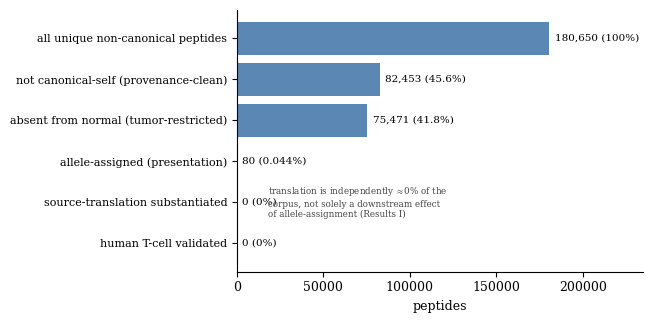
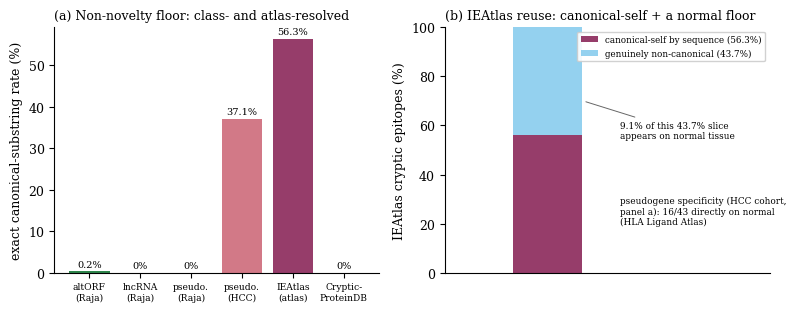
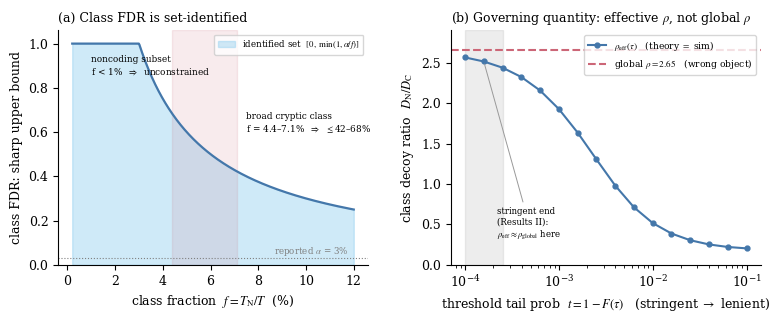
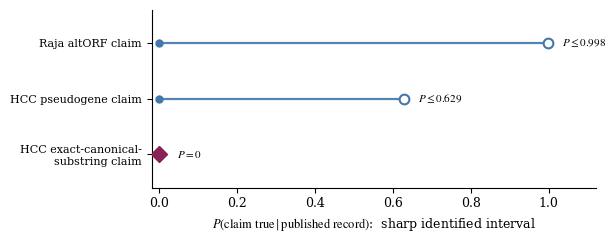

These figures' Python source, in order:
"""
Generate Figures 1-4 for the manuscript. Deterministic content -- re-running reproduces
identical data and layout; the PDF/PNG bytes themselves differ run-to-run only by
matplotlib's embedded creation timestamp.
Every number cites its verified source (the analysis scripts / live script runs).
Fig 3b reproduces scripts/verify_effective_rho.py exactly (seed 0).
Run:  python3 manuscript/make_figures.py   ->  manuscript/figures/*.pdf,*.png
"""
import numpy as np, matplotlib
matplotlib.use("Agg")
import matplotlib.pyplot as plt
from pathlib import Path

OUT = Path("manuscript/figures"); OUT.mkdir(parents=True, exist_ok=True)
plt.rcParams.update({"savefig.dpi":300, "font.size":9, "axes.spines.top":False,
                     "axes.spines.right":False, "axes.titlesize":9,
                     "font.family":"serif",
                     "font.serif":["Libertinus Serif","STIX Two Text","DejaVu Serif"],
                     "mathtext.fontset":"stix", "pdf.fonttype":42})  # serif to match the Libertinus body; TrueType-embedded
BLUE,RED,GREEN,DK="#4477AA","#CC6677","#117733","#882255"
def save(fig,name):
    fig.tight_layout()
    fig.savefig(OUT/f"{name}.pdf",bbox_inches="tight"); fig.savefig(OUT/f"{name}.png",bbox_inches="tight")
    plt.close(fig); print("wrote",name)

# ---- Fig 2: re-verifiability survivorship (reference_model.py) ----
# Linear scale (not log): on a log axis the 54% first-step cut and the 8.5% second-step
# cut render as nearly the same bar-length change as the 940x allele-assignment cliff,
# anti-correlated with true attrition. Linear also lets the two terminal zero counts be
# plotted at x=0 instead of footnoted.
# Monochrome, not a red highlight on the last 3 stages: red is reserved for the
# "concerning finding" color elsewhere (Fig 1a/1b).
stages=["all unique non-canonical peptides","not canonical-self (provenance-clean)",
        "absent from normal (tumor-restricted)","allele-assigned (presentation)",
        "source-translation substantiated","human T-cell validated"]
counts=[180650,82453,75471,80,0,0]
fig,ax=plt.subplots(figsize=(6.6,3.3)); y=np.arange(len(stages))[::-1]
xmax=180650
# minimum-visible-bar-width floor: the raw 80-peptide (0.044%) bar is sub-pixel at any
# rasterization resolution and renders visually identical to the true-zero rows below it.
# Floors only the DRAWN bar length for nonzero counts; every label below still uses the
# true `counts`.
vis_counts=[c if c==0 else max(c,xmax*0.004) for c in counts]
ax.barh(y,vis_counts,color=BLUE,alpha=.88)
ax.set_yticks(y); ax.set_yticklabels(stages,fontsize=8)
def pstr(c):
    p=100*c/180650
    if c==0: return "0 (0%)"
    if abs(p-100)<1e-6: return f"{c:,} (100%)"
    return f"{c:,} ({p:.1f}%)" if p>=1 else f"{c:,} ({p:.2g}%)"
for yi,c in zip(y,counts):
    ax.text(c+xmax*0.017,yi,pstr(c),va="center",fontsize=7.5)
# marginal-independence note: the funnel's sequential order isn't load-bearing for the
# 0% headline: translation alone is reported for ≈0% of the corpus (Results I).
ax.text(xmax*0.10,1.0,"translation is independently $\\approx$0% of the\ncorpus, not solely a downstream effect\nof allele-assignment (Results I)",
        fontsize=6.3,color="#444",va="center",ha="left")
ax.set_xlim(0,xmax*1.30); ax.set_xlabel("peptides")  # no in-figure title; the LaTeX caption describes it
save(fig,"fig2_survivorship")

# ---- Fig 1: non-novelty (class-resolved) + IEAtlas reuse contamination ----
fig,(a,b)=plt.subplots(1,2,figsize=(8.2,3.2))
labs=["altORF\n(Raja)","lncRNA\n(Raja)","pseudo.\n(Raja)","pseudo.\n(HCC)","IEAtlas\n(atlas)","Cryptic-\nProteinDB"]
vals=[0.2,0.0,0.0,37.1,56.3,0.0]; cols=[GREEN,GREEN,GREEN,RED,DK,GREEN]
# same minimum-visible-bar-width floor as Fig 2 above: the 0.2% altORF bar is thin enough
# that its 1px antialiased edge blends with the axis spine instead of the intended fill
# color. Floors only the drawn height; the label loop below still uses the true `vals`.
vis_vals=[v if v==0 else max(v,0.5) for v in vals]
a.bar(range(6),vis_vals,color=cols,alpha=.88)
a.set_xticks(range(6)); a.set_xticklabels(labs,fontsize=6.6); a.set_ylabel("exact canonical-substring rate (%)")
for i,v in enumerate(vals): a.text(i,v+1.2,f"{v:g}%",ha="center",fontsize=7)
a.set_title("(a) Non-novelty floor: class- and atlas-resolved",loc="left")
# (b) IEAtlas: 174,465 cancer cryptic epitopes
# Leader-line callout, not a stacked sub-bar, for the 9.1% fact: on this 0-100%-of-whole-bar
# axis a sub-bar sized to "9.1% of the 43.7% remainder" would render only a few points
# tall, mismatching its own label.
b.bar(0,56.3,color=DK,alpha=.88,label="canonical-self by sequence (56.3%)")
b.bar(0,43.7,bottom=56.3,color="#88CCEE",alpha=.9,label="genuinely non-canonical (43.7%)")
b.set_xlim(-1.2,2.6); b.set_xticks([]); b.set_ylim(0,100); b.set_ylabel("IEAtlas cryptic epitopes (%)")
b.legend(fontsize=6.3,loc="upper right",framealpha=.9)  # clear of the bar (bar spans x=[-0.4,0.4]); callouts sit below it
b.annotate("9.1% of this 43.7% slice\nappears on normal tissue",
           xy=(0.42,70),xytext=(0.85,58),fontsize=6.4,va="center",ha="left",
           arrowprops=dict(arrowstyle="-",color="#666",lw=.7))
# No leader line into the bar: 16/43 is the HCC cohort's own canonical-self pseudogene
# count (panel a), not an IEAtlas statistic -- naming the population directly in the text
# avoids misattributing it to this bar.
b.text(0.85,25,"pseudogene specificity (HCC cohort,\npanel a): 16/43 directly on normal\n(HLA Ligand Atlas)",
       fontsize=6.4,va="center",ha="left")
b.set_title("(b) IEAtlas reuse: canonical-self + a normal floor",loc="left")
save(fig,"fig1_floors")

# ---- Fig 3: the identifiability theory ----
fig,(a,b)=plt.subplots(1,2,figsize=(7.8,3.3))
f=np.linspace(0.002,0.12,500); alpha=0.03; upper=np.minimum(1,alpha/f)
a.fill_between(f*100,0,upper,color="#88CCEE",alpha=.4,label=r"identified set  $[0,\ \min(1,\alpha/f)]$")
a.plot(f*100,upper,color=BLUE,lw=1.6)
a.axvspan(4.4,7.1,color=RED,alpha=.13)
a.annotate("broad cryptic class\nf = 4.4–7.1%  $\\Rightarrow$  $\\leq$42–68%",xy=(7.5,0.60),fontsize=6.4,ha="left")
a.annotate("noncoding subset\nf < 1%  $\\Rightarrow$  unconstrained",xy=(1.0,0.86),fontsize=6.4,ha="left")
a.axhline(alpha,ls=":",color="grey",lw=.8); a.text(11.8,alpha+0.02,r"reported $\alpha$ = 3%",fontsize=6.3,color="grey",ha="right")
a.set_xlabel(r"class fraction  $f=T_\mathrm{N}/T$  (%)"); a.set_ylabel("class FDR: sharp upper bound"); a.set_ylim(0,1.06)
a.legend(fontsize=6.3,loc="upper right"); a.set_title("(a) Class FDR is set-identified",loc="left")
# (b) effective-rho drift: reproduce verify_effective_rho.py part B (seed 0)
rng=np.random.default_rng(0); SL,SH=4000,200
mN=np.concatenate([rng.integers(1,3,SL),rng.integers(400,1200,SH)])
mC=np.concatenate([rng.integers(5,20,SL),rng.integers(20,120,SH)]); m=mN+mC; rg=mN.sum()/mC.sum()
ts=np.logspace(-4,-1,16)
reff=[(((1-(1-t)**m)*(mN/m)).sum()/(((1-(1-t)**m)*(mC/m)).sum())) for t in ts]
b.plot(ts,reff,"-o",color=BLUE,ms=3.5,label=r"$\rho_\mathrm{eff}(\tau)$   (theory $=$ sim)")
b.axhline(rg,ls="--",color=RED,label=r"global $\rho=%.2f$   (wrong object)"%rg)
# Shading marks where rho_eff and rho_global are visibly close (~8% apart), i.e. the
# stringent end Results II argues immunopeptidomics operates in -- not a claim that this
# toy simulation's x-axis calibrates to a real threshold.
b.axvspan(ts[0],ts[2],color="#888",alpha=.15,zorder=0)
# Annotation sits below the band, not beside the curve: the curve stays high (>2.4)
# across this x-range, so the empty bottom of the panel is clear of it.
b.annotate("stringent end\n(Results II):\n$\\rho_\\mathrm{eff}\\approx\\rho_\\mathrm{global}$ here",
           xy=(ts[1],reff[1]),xytext=(2.2e-4,0.5),fontsize=6.2,ha="left",va="center",
           arrowprops=dict(arrowstyle="-",color="#999",lw=.7))
b.set_xscale("log"); b.set_xlabel(r"threshold tail prob  $t=1-F(\tau)$   (stringent $\to$ lenient)")
b.set_ylabel(r"class decoy ratio  $D_\mathrm{N}/D_\mathrm{C}$"); b.set_ylim(0,2.9); b.legend(fontsize=6.6,loc="upper right")
b.set_title(r"(b) Governing quantity: effective $\rho$, not global $\rho$",loc="left")
save(fig,"fig3_theory")

# ---- Fig 4: per-claim truth is a partial order ----
# Forest-plot convention, not filled bars: a filled bar from 0 reads as a point value and
# inverts the thesis. Interval claims: thin line + filled dot at the known lower bound (0) + open cap at the
# upper bound (a bound, not a confirmed value). Point-identified P=0: a filled diamond.
fig,ax=plt.subplots(figsize=(6.2,2.5))
claims=["Raja altORF claim","HCC pseudogene claim","HCC exact-canonical-\nsubstring claim"]
his=[0.998,0.629,0.0]; y=np.arange(len(claims))[::-1]
for yi,hi in zip(y,his):
    if hi>0:
        ax.plot([0,hi],[yi,yi],lw=1.6,color=BLUE,alpha=.9,solid_capstyle="butt",zorder=2)
        ax.plot(0,yi,marker="o",color=BLUE,ms=5,zorder=3)
        ax.plot(hi,yi,marker="o",mfc="white",mec=BLUE,mew=1.5,ms=7,zorder=3)
        ax.text(hi+0.035,yi,r"$P\leq %.3f$"%hi,va="center",fontsize=8)
    else:
        ax.plot(0,yi,marker="D",color=DK,ms=8,zorder=3)
        ax.text(0.045,yi,r"$P=0$",va="center",fontsize=8)
ax.set_yticks(y); ax.set_yticklabels(claims,fontsize=8); ax.set_xlim(-0.02,1.12); ax.set_ylim(-0.6,2.6)
ax.set_xlabel(r"$P(\mathrm{claim\ true}\mid\mathrm{published\ record})$:  sharp identified interval")
save(fig,"fig4_partial_order")
print("ALL FIGURES DONE ->", OUT)
